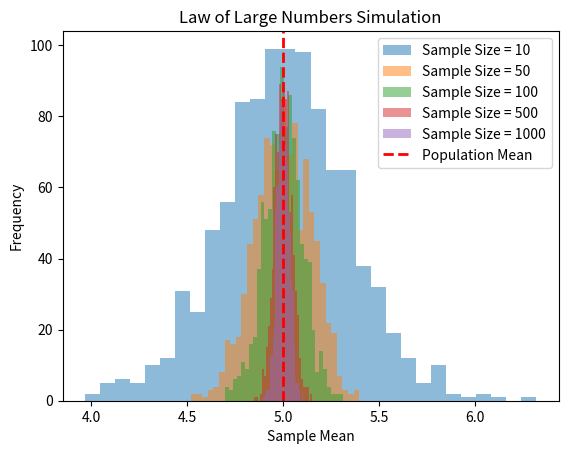

Write the Python code that produced this figure.
import numpy as np
import matplotlib.pyplot as plt

# Parameters
population_mean = 5
sample_sizes = [10, 50, 100, 500, 1000]
num_simulations = 1000

# Simulate LLN
for sample_size in sample_sizes:
    sample_means = []
    for _ in range(num_simulations):
        # Generate random samples from a normal distribution with mean population_mean
        samples = np.random.normal(population_mean, 1, sample_size)
        # Calculate the sample mean
        sample_mean = np.mean(samples)
        sample_means.append(sample_mean)

    # Plot histogram of sample means
    plt.hist(sample_means, bins=30, label=f'Sample Size = {sample_size}', alpha=0.5)

# Plot population mean as a vertical line
plt.axvline(population_mean, color='red', linestyle='dashed', linewidth=2, label='Population Mean')

# Set plot labels and title
plt.xlabel('Sample Mean')
plt.ylabel('Frequency')
plt.title('Law of Large Numbers Simulation')
plt.legend()
plt.show()
